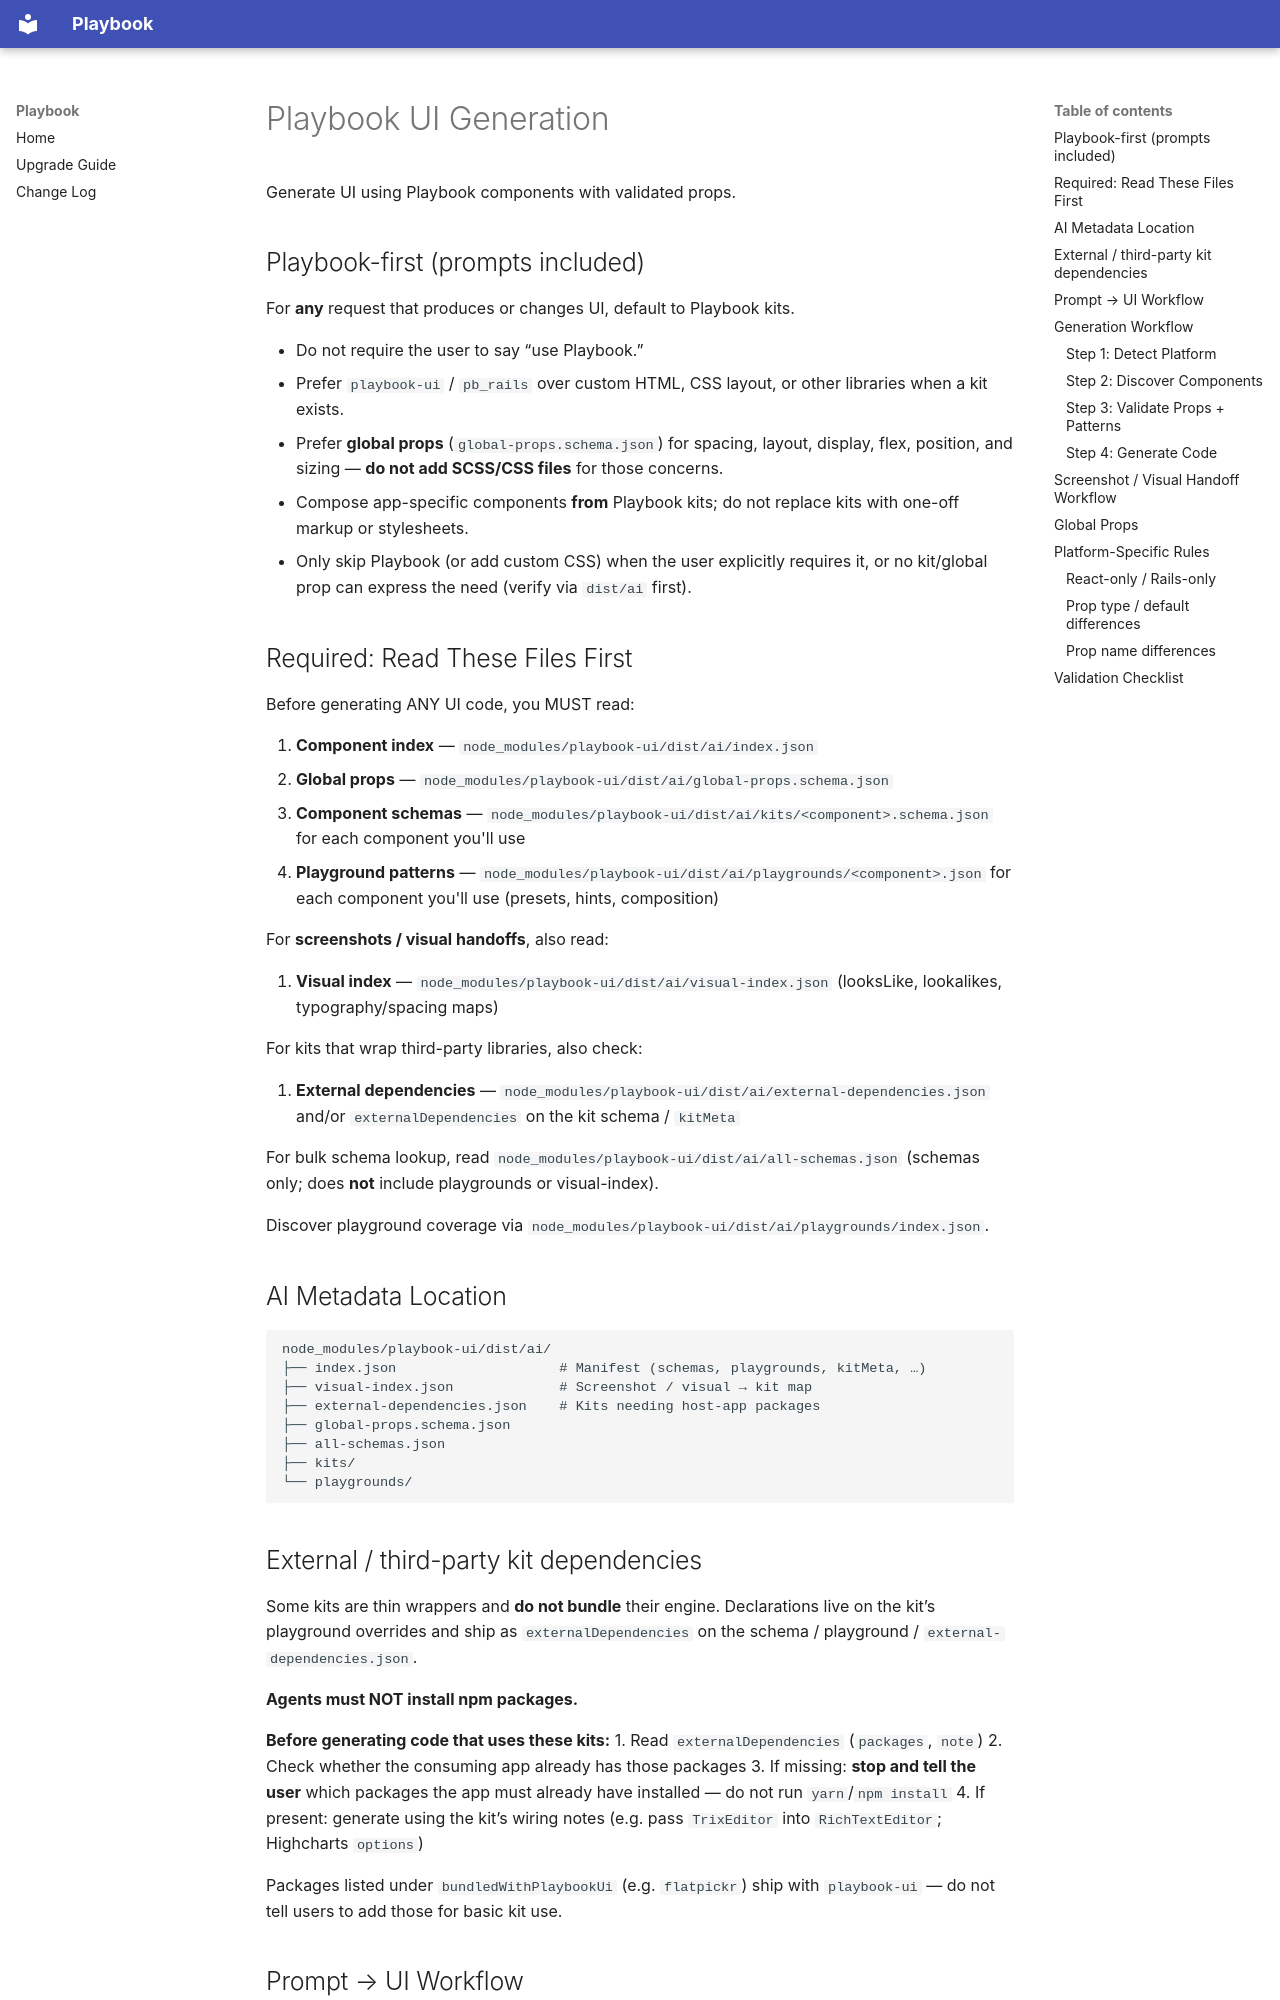

repository: powerhome/playbook · page: ai/consumer/playbook-ui-generation.SKILL/index.html · generator: mkdocs

---
name: playbook-ui-generation
description: >-
  Generate UI with Playbook design system components and validated props.
  Use for any UI request — prompts, screens, forms, tables, Figma, screenshots —
  unless the user explicitly asks for non-Playbook markup. Reads playbook-ui
  dist/ai metadata for kits, props, playgrounds, and visual mapping.
---

# Playbook UI Generation

Generate UI using Playbook components with validated props.

## Playbook-first (prompts included)

For **any** request that produces or changes UI, default to Playbook kits.

- Do not require the user to say “use Playbook.”
- Prefer `playbook-ui` / `pb_rails` over custom HTML, CSS layout, or other libraries when a kit exists.
- Prefer **global props** (`global-props.schema.json`) for spacing, layout, display, flex, position, and sizing — **do not add SCSS/CSS files** for those concerns.
- Compose app-specific components **from** Playbook kits; do not replace kits with one-off markup or stylesheets.
- Only skip Playbook (or add custom CSS) when the user explicitly requires it, or no kit/global prop can express the need (verify via `dist/ai` first).

## Required: Read These Files First

Before generating ANY UI code, you MUST read:

1. **Component index** — `node_modules/playbook-ui/dist/ai/index.json`
2. **Global props** — `node_modules/playbook-ui/dist/ai/global-props.schema.json`
3. **Component schemas** — `node_modules/playbook-ui/dist/ai/kits/<component>.schema.json` for each component you'll use
4. **Playground patterns** — `node_modules/playbook-ui/dist/ai/playgrounds/<component>.json` for each component you'll use (presets, hints, composition)

For **screenshots / visual handoffs**, also read:

5. **Visual index** — `node_modules/playbook-ui/dist/ai/visual-index.json` (looksLike, lookalikes, typography/spacing maps)

For kits that wrap third-party libraries, also check:

6. **External dependencies** — `node_modules/playbook-ui/dist/ai/external-dependencies.json` and/or `externalDependencies` on the kit schema / `kitMeta`

For bulk schema lookup, read `node_modules/playbook-ui/dist/ai/all-schemas.json` (schemas only; does **not** include playgrounds or visual-index).

Discover playground coverage via `node_modules/playbook-ui/dist/ai/playgrounds/index.json`.

## AI Metadata Location

```
node_modules/playbook-ui/dist/ai/
├── index.json                    # Manifest (schemas, playgrounds, kitMeta, …)
├── visual-index.json             # Screenshot / visual → kit map
├── external-dependencies.json    # Kits needing host-app packages
├── global-props.schema.json
├── all-schemas.json
├── kits/
└── playgrounds/
```
